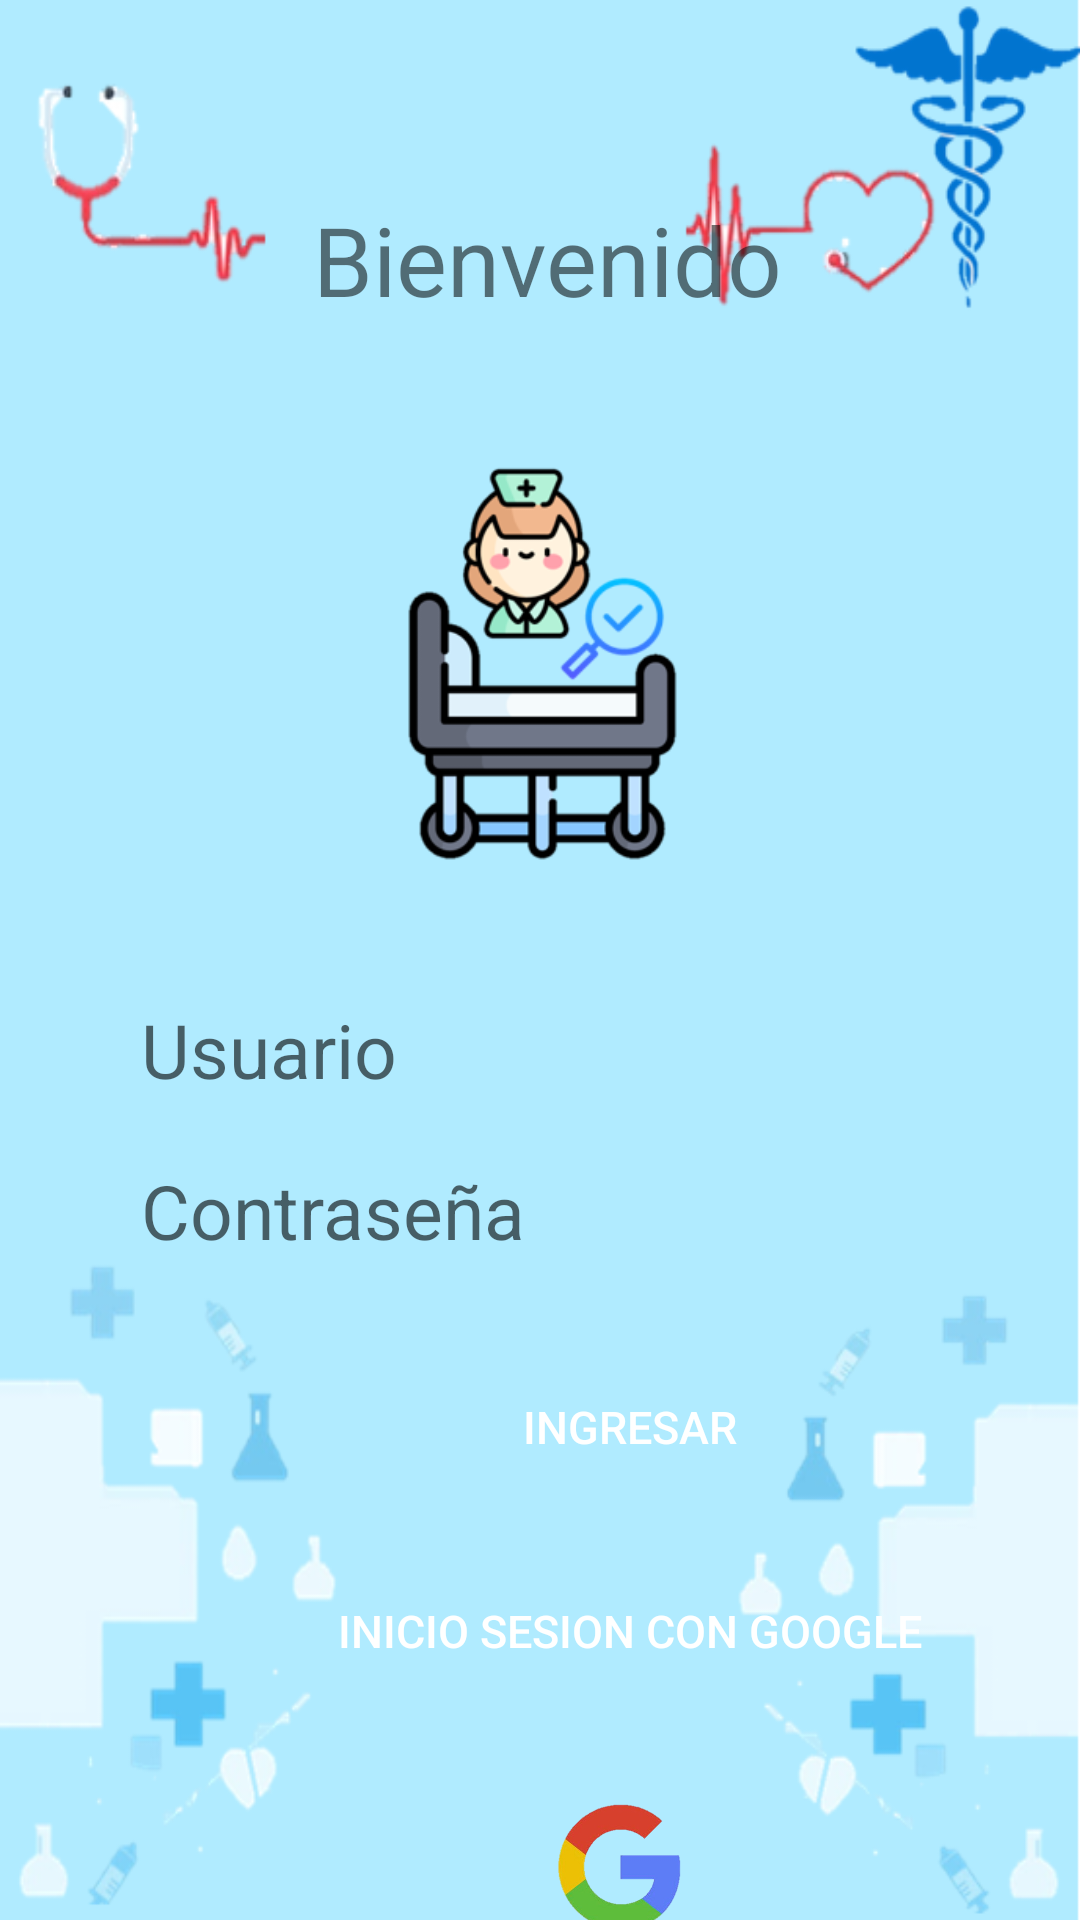

Android layout source for this screen:
<!-- AndroidManifest.xml: application theme Theme.GetABed -->
<!-- res/layout/activity_ingreso.xml -->
<?xml version="1.0" encoding="utf-8"?>
<LinearLayout xmlns:android="http://schemas.android.com/apk/res/android"
    xmlns:app="http://schemas.android.com/apk/res-auto"
    android:layout_width="match_parent"
    android:layout_height="match_parent"
    android:background="@drawable/fondo3"
    android:orientation="vertical">


    <TextView
        android:id="@+id/textView"
        android:layout_width="275dp"
        android:layout_height="wrap_content"
        android:layout_marginLeft="45dp"
        android:layout_marginTop="65dp"
        android:layout_marginRight="25dp"
        android:background="#00000000"
        android:gravity="center"
        android:text="Bienvenido"
        android:textSize="32dp" />

    <ImageView
        android:id="@+id/imageView"
        android:layout_width="match_parent"
        android:layout_height="150dp"
        android:layout_marginTop="40dp"
        android:maxHeight="70dp"
        app:srcCompat="@drawable/logotipo_proyecto1" />

    <EditText
        android:id="@+id/editTextTextPersonName"
        android:layout_width="356dp"
        android:layout_height="wrap_content"
        android:layout_marginLeft="27dp"
        android:layout_marginTop="30dp"
        android:background="@drawable/borde_redondo"
        android:ems="10"
        android:hint="Usuario"
        android:paddingVertical="5dip"
        android:paddingHorizontal="20dip"
        android:inputType="textPersonName"
        android:textSize="25dp" />

    <EditText
        android:id="@+id/editTextTextPassword"
        android:layout_width="356dp"
        android:layout_height="wrap_content"
        android:layout_marginLeft="27dp"
        android:layout_marginTop="10dp"
        android:background="@drawable/borde_redondo"
        android:ems="10"
        android:hint="Contraseña"
        android:paddingVertical="5dip"
        android:paddingHorizontal="20dip"
        android:inputType="textPassword"
        android:textSize="25dp" />

    <Button
        android:id="@+id/button_ingreso"
        android:layout_width="250dp"
        android:layout_height="wrap_content"
        android:layout_marginLeft="85dp"
        android:layout_marginTop="40dp"
        android:layout_marginRight="20dp"
        android:gravity="center_horizontal"
        android:text="Ingresar"
        android:textAlignment="center"
        android:textColor="@color/white"
        android:textSize="15dp"
        android:background="@drawable/borde_redondo"
        app:backgroundTint="#FF8A65" />

    <Button
        android:id="@+id/btn_login"
        android:layout_width="250dp"
        android:layout_height="wrap_content"
        android:layout_marginLeft="85dp"
        android:layout_marginTop="20dp"
        android:layout_marginRight="20dp"
        android:gravity="center_horizontal"
        android:onClick="iniciarSesion"
        android:text="Inicio sesion con google"
        android:textAlignment="center"
        android:textColor="@color/white"
        android:textSize="15dp"
        app:backgroundTint="#FF8A65"
        android:background="@drawable/borde_redondo"/>

    <ImageView
        android:id="@+id/image_googlelogo"
        android:layout_width="303dp"
        android:layout_height="84dp"
        android:layout_marginTop="0dp"
        android:layout_marginLeft="55dp"
        android:gravity="center_horizontal"
        app:srcCompat="@drawable/googlelogo" />


</LinearLayout>
<!-- resources referenced by this layout -->
<resources>
  <!-- drawable fondo3: png bitmap (drawable-mdpi, 83541 bytes) -->
  <!-- drawable googlelogo: png bitmap (drawable-xhdpi, 46678 bytes) -->
  <!-- drawable logotipo_proyecto1: png bitmap (drawable-v24, 26018 bytes) -->
  <style name="Theme.GetABed" parent="Theme.MaterialComponents.DayNight.DarkActionBar">
          
          <item name="colorPrimary">@color/purple_500</item>
          <item name="colorPrimaryVariant">@color/purple_700</item>
          <item name="colorOnPrimary">@color/white</item>
          
          <item name="colorSecondary">@color/teal_200</item>
          <item name="colorSecondaryVariant">@color/teal_700</item>
          <item name="colorOnSecondary">@color/black</item>
          
          <item name="android:statusBarColor" tools:targetApi="l">?attr/colorPrimaryVariant</item>
          
      </style>
  <!-- not gathered from this repository: default colours our renderer supplied (Android Studio template values) -->
  <color name="purple_500">#FF6200EE</color>
  <color name="purple_700">#FF3700B3</color>
  <color name="teal_200">#FF03DAC5</color>
  <color name="teal_700">#FF018786</color>
  <color name="black">#FF000000</color>
  <color name="white">#FFFFFFFF</color>
</resources>
